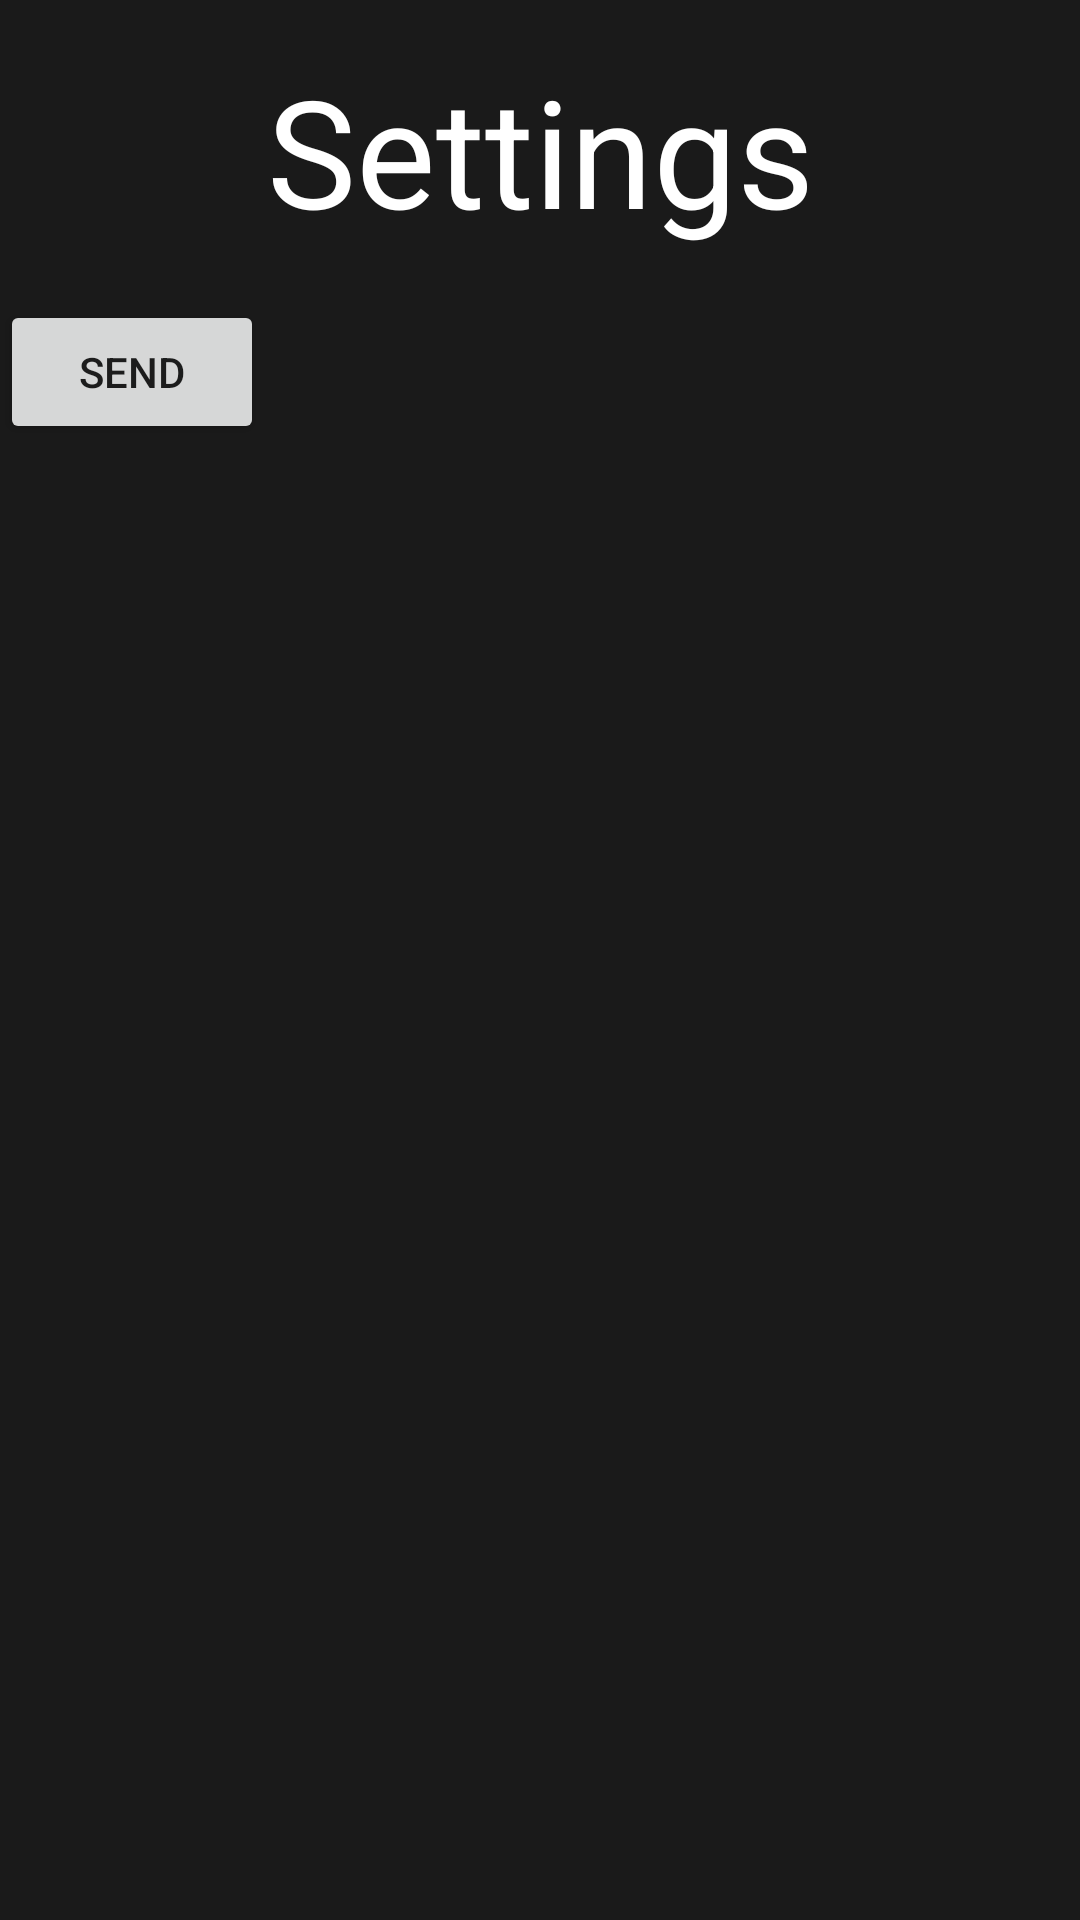

This screen was rendered from an Android layout file. Write that file and the resources it references.
<!-- AndroidManifest.xml: application theme Theme.OBSLite -->
<!-- res/layout/fragment_settings.xml -->
<?xml version="1.0" encoding="utf-8"?>
<LinearLayout xmlns:android="http://schemas.android.com/apk/res/android"
    xmlns:app="http://schemas.android.com/apk/res-auto"
    xmlns:tools="http://schemas.android.com/tools"
    android:layout_width="match_parent"
    android:layout_height="match_parent"
    android:background="@color/dark"
    android:orientation="vertical">

    <androidx.constraintlayout.widget.ConstraintLayout

        android:layout_width="match_parent"
        android:layout_height="100dp"
        android:background="@color/dark"
        tools:context=".TodayActivity">

        <TextView
            android:id="@+id/title_SETTING"
            android:layout_width="wrap_content"
            android:layout_height="wrap_content"
            android:text="Settings"
            android:textAppearance="@style/title"
            app:layout_constraintBottom_toBottomOf="parent"
            app:layout_constraintEnd_toEndOf="parent"
            app:layout_constraintStart_toStartOf="parent"
            app:layout_constraintTop_toTopOf="parent" />


    </androidx.constraintlayout.widget.ConstraintLayout>

    <Button
        android:layout_width="wrap_content"
        android:layout_height="wrap_content"
        android:id="@+id/send"
        app:layout_constraintStart_toStartOf="@+id/title_SETTING"
        app:layout_constraintEnd_toEndOf="@+id/title_SETTING"
        app:layout_constraintTop_toTopOf="@+id/title_SETTING"
        android:text="send"/>

    <TextView
        android:layout_width="match_parent"
        android:layout_height="wrap_content"
        app:layout_constraintStart_toStartOf="@+id/title_SETTING"
        app:layout_constraintEnd_toEndOf="@+id/title_SETTING"
        app:layout_constraintTop_toBottomOf="@+id/send"/>


</LinearLayout>
<!-- resources referenced by this layout -->
<resources>
  <color name="dark">#1A1A1A</color>
  <style name="title">
          <item name="android:textSize">50sp</item>
          <item name="android:textColor">#FFFFFF</item>
      </style>
  <style name="Theme.OBSLite" parent="Theme.MaterialComponents.DayNight.NoActionBar">
          
          <item name="colorPrimary">@color/purple_500</item>
          <item name="colorPrimaryVariant">@color/purple_700</item>
          <item name="colorOnPrimary">@color/white</item>
          
          <item name="colorSecondary">@color/teal_200</item>
          <item name="colorSecondaryVariant">@color/teal_700</item>
          <item name="colorOnSecondary">@color/black</item>
          
          <item name="android:statusBarColor">?attr/colorPrimaryVariant</item>
          
  
      </style>
  <color name="purple_500">#FF6200EE</color>
  <color name="purple_700">#FF3700B3</color>
  <color name="white">#FFFFFFFF</color>
  <color name="teal_200">#FF03DAC5</color>
  <color name="teal_700">#FF018786</color>
  <color name="black">#FF000000</color>
</resources>
